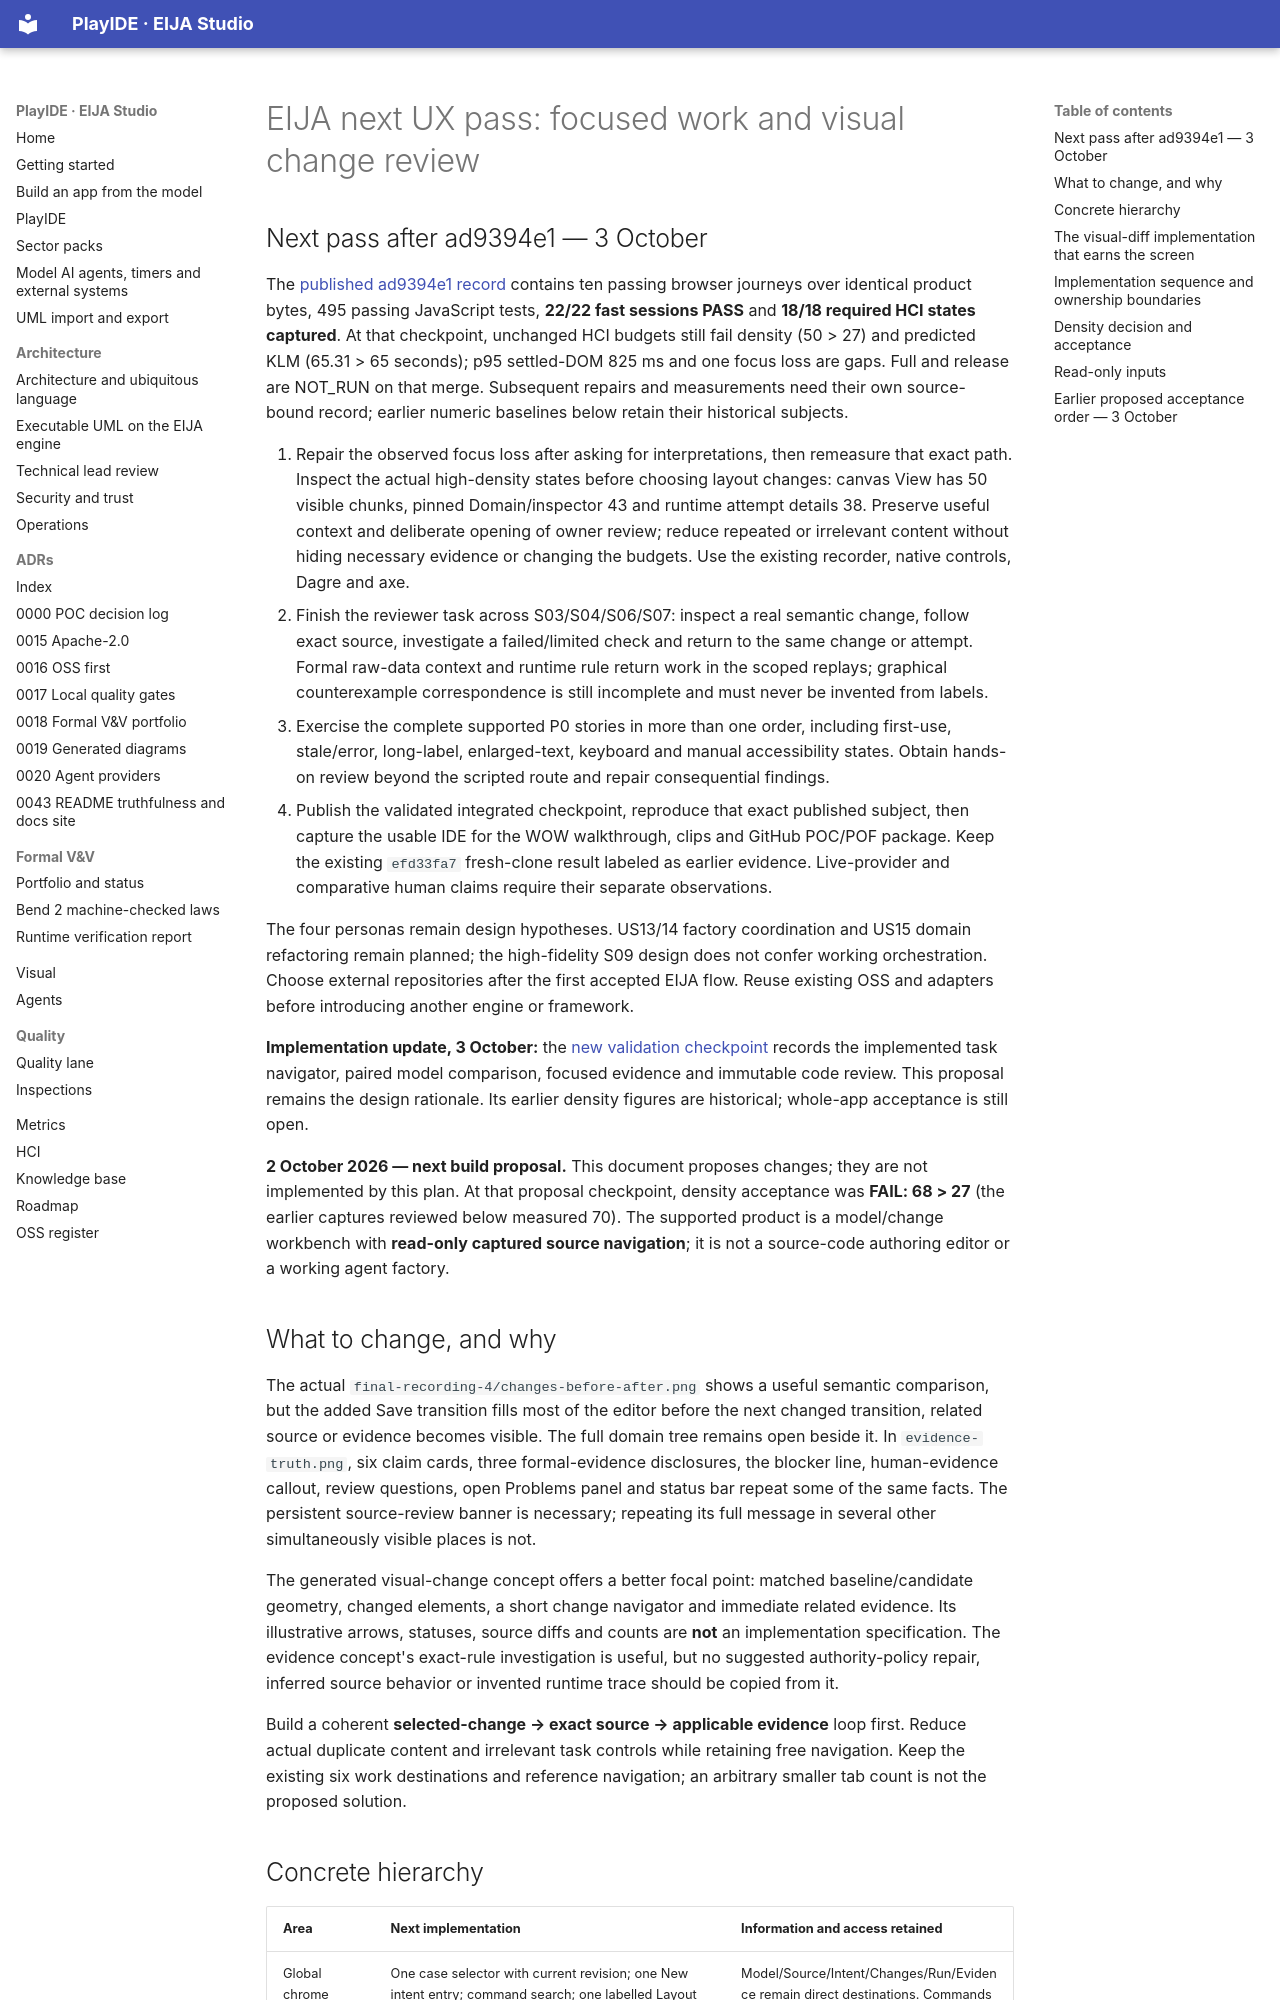

repository: 45ck/eija-studio · page: design/NEXT-UX-PASS/index.html · generator: mkdocs

# EIJA next UX pass: focused work and visual change review

## Next pass after ad9394e1 — 3 October

The [published ad9394e1 record](../engineering/2026-10-03-MERGED-IDE-CHECKPOINT.md) contains ten passing browser journeys over identical product bytes, 495 passing JavaScript tests, **22/22 fast sessions PASS** and **18/18 required HCI states captured**. At that checkpoint, unchanged HCI budgets still fail density (50 > 27) and predicted KLM (65.31 > 65 seconds); p95 settled-DOM 825 ms and one focus loss are gaps. Full and release are NOT_RUN on that merge. Subsequent repairs and measurements need their own source-bound record; earlier numeric baselines below retain their historical subjects.

1. Repair the observed focus loss after asking for interpretations, then remeasure that exact path. Inspect the actual high-density states before choosing layout changes: canvas View has 50 visible chunks, pinned Domain/inspector 43 and runtime attempt details 38. Preserve useful context and deliberate opening of owner review; reduce repeated or irrelevant content without hiding necessary evidence or changing the budgets. Use the existing recorder, native controls, Dagre and axe.
2. Finish the reviewer task across S03/S04/S06/S07: inspect a real semantic change, follow exact source, investigate a failed/limited check and return to the same change or attempt. Formal raw-data context and runtime rule return work in the scoped replays; graphical counterexample correspondence is still incomplete and must never be invented from labels.
3. Exercise the complete supported P0 stories in more than one order, including first-use, stale/error, long-label, enlarged-text, keyboard and manual accessibility states. Obtain hands-on review beyond the scripted route and repair consequential findings.
4. Publish the validated integrated checkpoint, reproduce that exact published subject, then capture the usable IDE for the WOW walkthrough, clips and GitHub POC/POF package. Keep the existing `efd33fa7` fresh-clone result labeled as earlier evidence. Live-provider and comparative human claims require their separate observations.

The four personas remain design hypotheses. US13/14 factory coordination and US15 domain refactoring remain planned; the high-fidelity S09 design does not confer working orchestration. Choose external repositories after the first accepted EIJA flow. Reuse existing OSS and adapters before introducing another engine or framework.

**Implementation update, 3 October:** the [new validation checkpoint](2026-10-03-CODE-REVIEW-VALIDATION.md) records the implemented task navigator, paired model comparison, focused evidence and immutable code review. This proposal remains the design rationale. Its earlier density figures are historical; whole-app acceptance is still open.

**2 October 2026 — next build proposal.** This document proposes changes; they are not implemented by this plan. At that proposal checkpoint, density acceptance was **FAIL: 68 > 27** (the earlier captures reviewed below measured 70). The supported product is a model/change workbench with **read-only captured source navigation**; it is not a source-code authoring editor or a working agent factory.

## What to change, and why

The actual `final-recording-4/changes-before-after.png` shows a useful semantic comparison, but the added Save transition fills most of the editor before the next changed transition, related source or evidence becomes visible. The full domain tree remains open beside it. In `evidence-truth.png`, six claim cards, three formal-evidence disclosures, the blocker line, human-evidence callout, review questions, open Problems panel and status bar repeat some of the same facts. The persistent source-review banner is necessary; repeating its full message in several other simultaneously visible places is not.

The generated visual-change concept offers a better focal point: matched baseline/candidate geometry, changed elements, a short change navigator and immediate related evidence. Its illustrative arrows, statuses, source diffs and counts are **not** an implementation specification. The evidence concept's exact-rule investigation is useful, but no suggested authority-policy repair, inferred source behavior or invented runtime trace should be copied from it.

Build a coherent **selected-change → exact source → applicable evidence** loop first. Reduce actual duplicate content and irrelevant task controls while retaining free navigation. Keep the existing six work destinations and reference navigation; an arbitrary smaller tab count is not the proposed solution.
